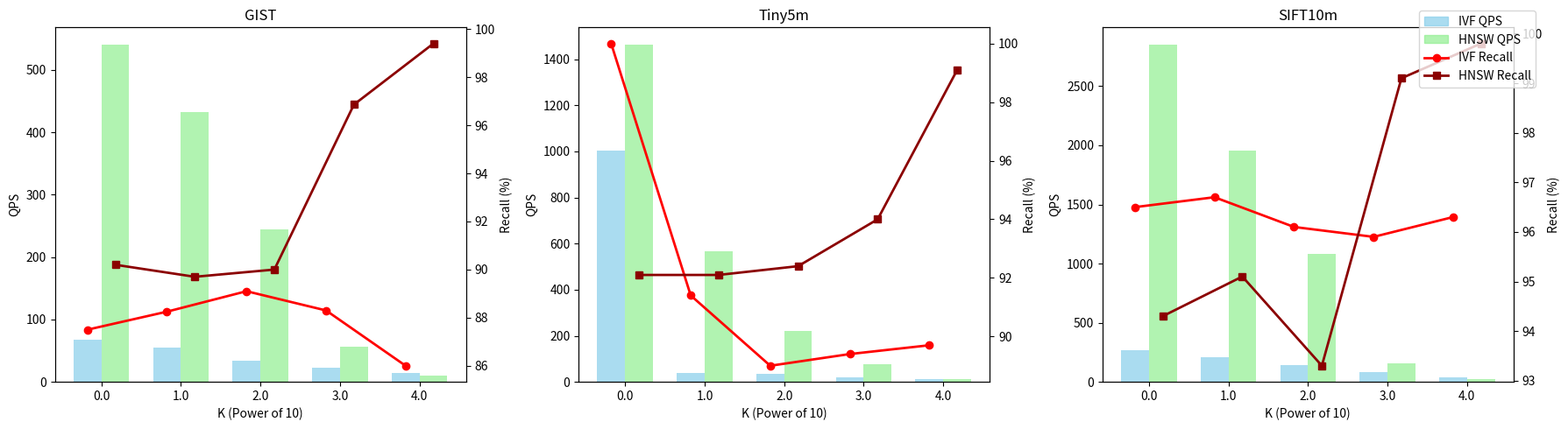

Reproduce this figure in Python.
import matplotlib.pyplot as plt
import numpy as np

# Data for each dataset
K_values = [1, 10, 100, 1000, 10000]
log_K = np.log10(K_values)
x = np.arange(len(log_K))
width = 0.35  # Width of bars

# SIFT data (saved but not plotted)
sift_ivf_recall = [95.99, 95.14, 95.1, 94.95, 94.9]
sift_ivf_qps = [993, 995, 671, 385, 160]
sift_hnsw_recall = [96.5, 96.7, 96.7, 99.78, 99.98]
sift_hnsw_qps = [4998, 3998, 1810, 294, 52]

# GIST data
gist_ivf_recall = [87.5, 88.25, 89.1, 88.3, 86]
gist_ivf_qps = [68, 55, 34, 23, 14]
gist_hnsw_recall = [90.2, 89.7, 90.0, 96.86, 99.4]
gist_hnsw_qps = [541, 432, 244, 56, 10]

# MSONG data (saved but not plotted)
msong_ivf_recall = [100, 96.14, 97.6, 96.6, 95.6]
msong_ivf_qps = [1988, 284, 146, 103, 50]
msong_hnsw_recall = [99.7, 99.2, 98.2, 99.7, 99.9]
msong_hnsw_qps = [2599, 1707, 1058, 175, 34]

# Tiny5m data
tiny_ivf_recall = [100, 91.4, 89, 89.4, 89.7]
tiny_ivf_qps = [1002, 40, 33, 21, 12]
tiny_hnsw_recall = [92.1, 92.1, 92.4, 94.0, 99.1]
tiny_hnsw_qps = [1465, 565, 222, 76, 12]

# SIFT10m data
sift10m_ivf_recall = [96.5, 96.7, 96.1, 95.9, 96.3]
sift10m_ivf_qps = [269, 212, 140, 86, 38]
sift10m_hnsw_recall = [94.3, 95.1, 93.3, 99.1, 99.8]
sift10m_hnsw_qps = [2854, 1958, 1082, 156, 24]

# Create a figure with 1x3 subplots
fig, (ax1, ax2, ax3) = plt.subplots(1, 3, figsize=(18, 5))

# Create shared legend handles
ivf_qps_bar = plt.Rectangle((0,0),1,1, color='skyblue', alpha=0.7)
hnsw_qps_bar = plt.Rectangle((0,0),1,1, color='lightgreen', alpha=0.7)
ivf_recall_line = plt.Line2D([0], [0], color='red', linewidth=2, marker='o')
hnsw_recall_line = plt.Line2D([0], [0], color='darkred', linewidth=2, marker='s')
legend_elements = [ivf_qps_bar, hnsw_qps_bar, ivf_recall_line, hnsw_recall_line]
legend_labels = ['IVF QPS', 'HNSW QPS', 'IVF Recall', 'HNSW Recall']

# Helper function to plot on a specific axis
def plot_on_axis(ax, ivf_qps, ivf_recall, hnsw_qps, hnsw_recall, title):
    ax_twin = ax.twinx()
    
    # Plot bars
    ax.bar(x - width/2, ivf_qps, width, color='skyblue', alpha=0.7)
    ax.bar(x + width/2, hnsw_qps, width, color='lightgreen', alpha=0.7)
    
    # Plot lines
    ax_twin.plot(x - width/2, ivf_recall, color='red', linewidth=2, marker='o')
    ax_twin.plot(x + width/2, hnsw_recall, color='darkred', linewidth=2, marker='s')
    
    ax.set_xlabel('K (Power of 10)')
    ax.set_ylabel('QPS')
    ax_twin.set_ylabel('Recall (%)')
    ax.set_title(title)
    ax.set_xticks(x)
    ax.set_xticklabels(log_K)

# Plot each dataset
plot_on_axis(ax1, gist_ivf_qps, gist_ivf_recall, gist_hnsw_qps, gist_hnsw_recall, 'GIST')
plot_on_axis(ax2, tiny_ivf_qps, tiny_ivf_recall, tiny_hnsw_qps, tiny_hnsw_recall, 'Tiny5m')
plot_on_axis(ax3, sift10m_ivf_qps, sift10m_ivf_recall, sift10m_hnsw_qps, sift10m_hnsw_recall, 'SIFT10m')

# Add single legend to the figure
fig.legend(legend_elements, legend_labels, loc='upper right', bbox_to_anchor=(0.98, 0.98))

plt.tight_layout()
plt.savefig('large_K_comparison.png', dpi=600, bbox_inches='tight')
plt.close()
